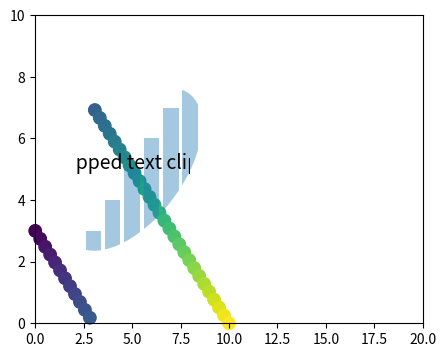

Recreate this plot in Python.
# Combine set_clip_box with a TransformedBbox and set_clip_path on the same artists, including text and collections.
import numpy as np
import matplotlib
matplotlib.use("agg")
import matplotlib.pyplot as plt
from matplotlib.transforms import Bbox, TransformedBbox
from matplotlib.patches import Ellipse

fig, ax = plt.subplots(figsize=(5, 4))
ax.set_xlim(0, 10)
ax.set_ylim(0, 10)
box = TransformedBbox(Bbox([[2, 2], [8, 8]]), ax.transData)
sc = ax.scatter(np.linspace(0, 10, 40), np.linspace(10, 0, 40) % 7, s=80, c=np.arange(40))
sc.set_clip_box(box)
txt = ax.text(1, 5, "clipped text " * 4, fontsize=14, clip_on=True)
txt.set_clip_box(box)
ell = Ellipse((5, 5), 8, 4, angle=30, transform=ax.transData, fc="none")
ax.add_patch(ell)
bars = ax.bar(np.arange(1, 10), np.linspace(1, 9, 9), alpha=0.4)
for b in bars:
    b.set_clip_path(ell)
fig.canvas.draw()
print([round(v, 2) for v in sc.get_clip_box().bounds], txt.get_clip_on())
print(type(bars[0].get_clip_path()).__name__, bars[0].get_clip_box() is ax.bbox)
gc_like = sc.get_clip_box()
print(gc_like.contains(*ax.transData.transform((5, 5))), gc_like.contains(*ax.transData.transform((1, 1))))
fig.savefig("clip_box.png")
ax.set_xlim(0, 20)
fig.canvas.draw()
print([round(v, 2) for v in sc.get_clip_box().bounds])
sc.set_clip_box(None)
print(sc.get_clip_box())
fig.savefig("clip_box2.png")
w = txt.get_window_extent()
print(round(w.width, 1) > 0, round(w.height, 1))
